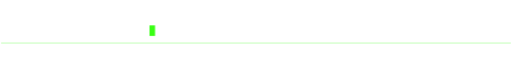
t = 0.00 s
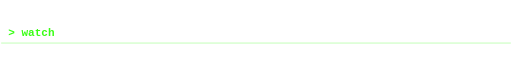
t = 0.88 s
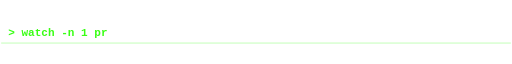
t = 1.73 s
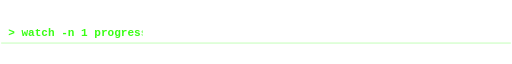
t = 2.86 s
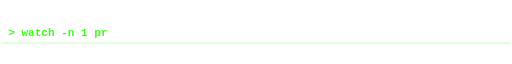
t = 3.82 s
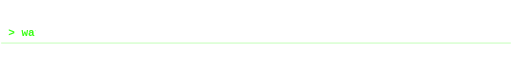
t = 4.65 s

The animated SVG that drew these frames (rendered in a browser with its animation timeline set to each time). Animation: 1 SMIL element (animate=1), 1 CSS @keyframes rule; one cycle of 5.50 s, repeats indefinitely.

<svg width="880" height="44" viewBox="0 0 880 44"
     xmlns="http://www.w3.org/2000/svg">
  <style>
    text{font-family:'JetBrains Mono','Fira Code',Consolas,'SFMono-Regular',Menlo,monospace; font-weight:700;}
    .cursor{animation:blink 1s steps(1) infinite;}
    @keyframes blink{0%,49%{opacity:1}50%,100%{opacity:0}}
  </style>
  <rect width="880" height="44" fill="transparent"/>
  <line x1="2" y1="41" x2="878" y2="41" stroke="#39FF14" stroke-opacity="0.35" stroke-width="1.5"/>
  <clipPath id="reveal">
    <rect x="0" y="0" height="44" width="0">
      <animate attributeName="width"
        values="0;245;245;0;0"
        keyTimes="0;0.420;0.620;0.920;1"
        dur="5.5s" repeatCount="indefinite"/>
    </rect>
  </clipPath>
  <g clip-path="url(#reveal)">
    <text x="14" y="28.46" font-size="19" fill="#39FF14">&gt; watch -n 1 progress</text>
  </g>
  <rect class="cursor" x="257" y="10.6" width="9.5" height="18.05" fill="#39FF14"/>
</svg>
